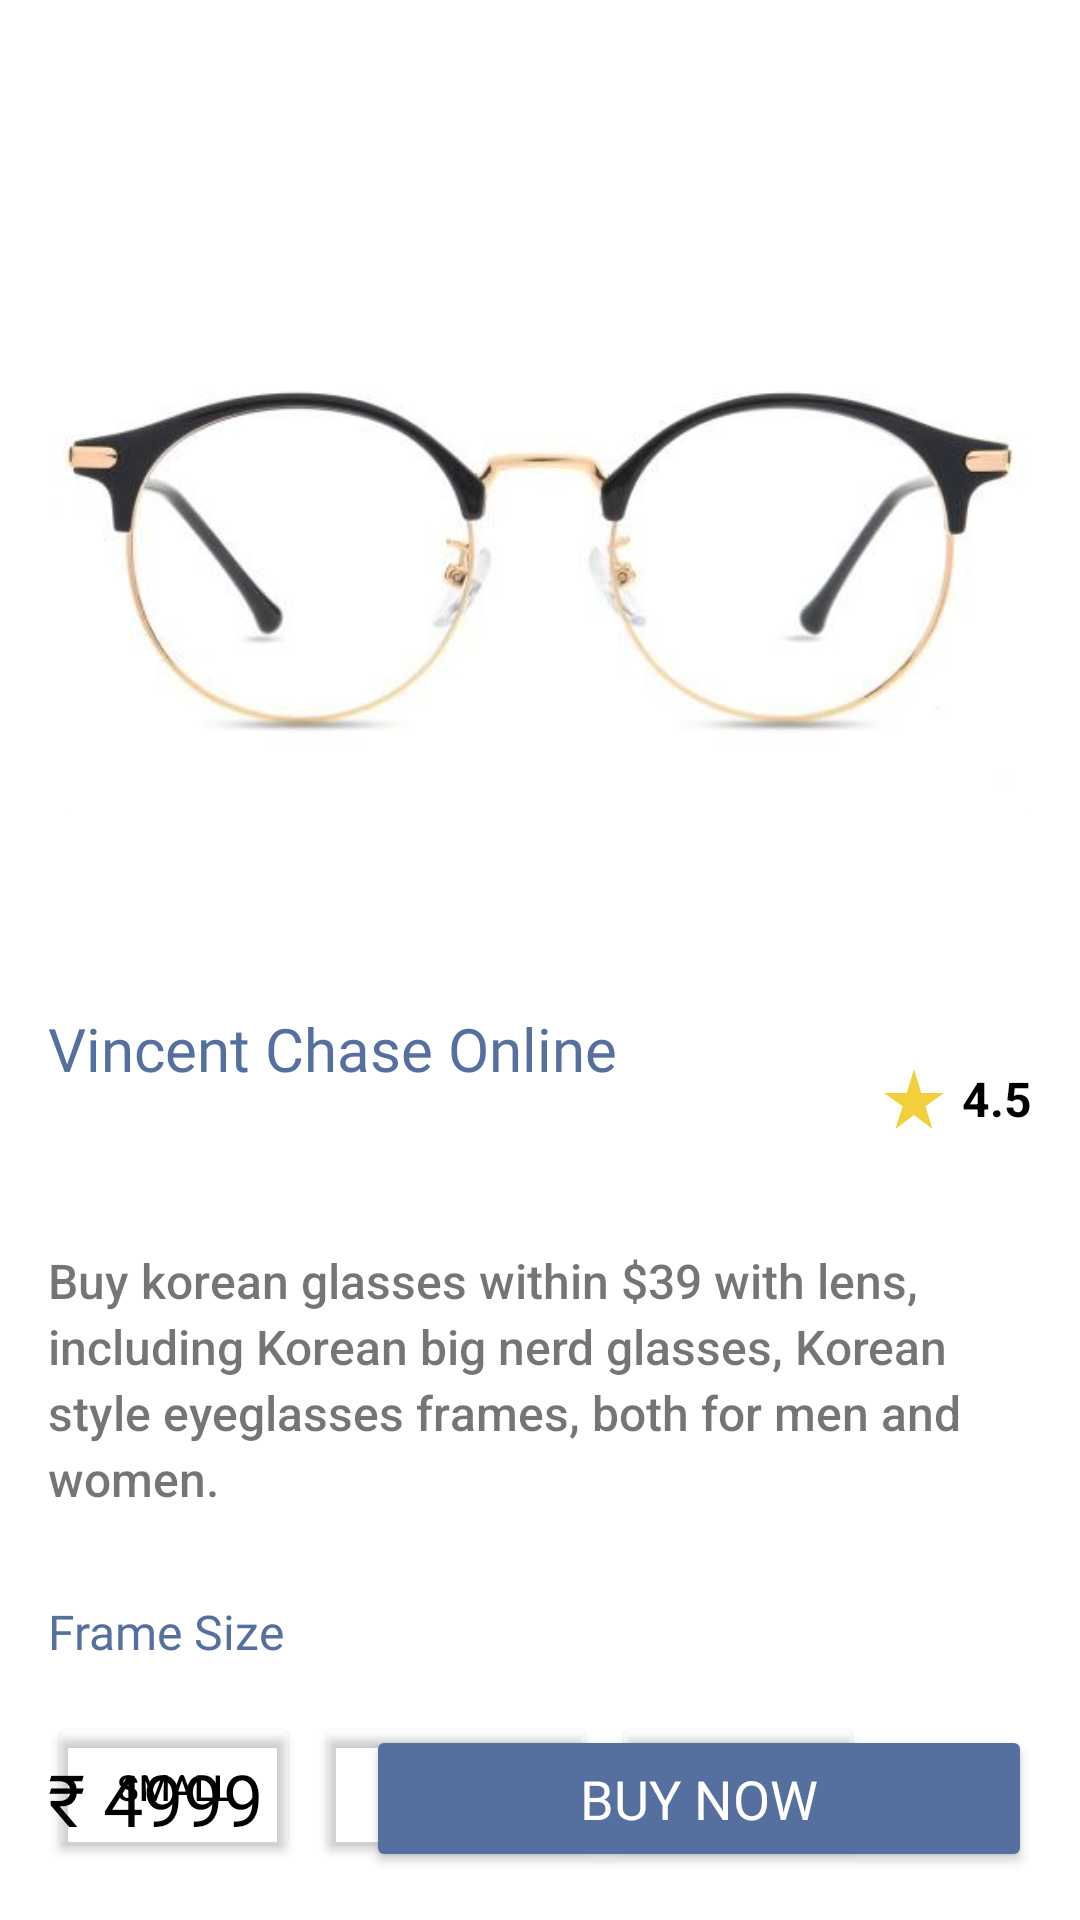

Layout XML and referenced resources for this Android screen:
<!-- AndroidManifest.xml: application theme Theme.GoogleFormWithSQL -->
<!-- res/layout/activity_product_details.xml -->
<?xml version="1.0" encoding="utf-8"?>
<androidx.constraintlayout.widget.ConstraintLayout xmlns:android="http://schemas.android.com/apk/res/android"
    xmlns:app="http://schemas.android.com/apk/res-auto"
    xmlns:tools="http://schemas.android.com/tools"
    android:layout_width="match_parent"
    android:layout_height="match_parent"
    tools:context=".ProductDetails">

    <Button
        android:id="@+id/button3"
        android:layout_width="94dp"
        android:layout_height="50dp"
        android:layout_marginStart="5dp"
        android:layout_marginLeft="5dp"
        android:text="medium"
        android:textColor="#000000"
        android:textSize="12sp"
        app:backgroundTint="#00000000"
        app:layout_constraintBottom_toBottomOf="@+id/button2"
        app:layout_constraintStart_toEndOf="@+id/button2"
        app:layout_constraintTop_toTopOf="@+id/button2" />

    <Button
        android:id="@+id/button4"
        android:layout_width="84dp"
        android:layout_height="50dp"
        android:layout_marginStart="5dp"
        android:layout_marginLeft="5dp"
        android:text="large"
        android:textColor="#000000"
        android:textSize="12sp"
        app:backgroundTint="#00000000"
        app:layout_constraintBottom_toBottomOf="@+id/button3"
        app:layout_constraintStart_toEndOf="@+id/button3"
        app:layout_constraintTop_toTopOf="@+id/button3" />

    <ImageView
        android:id="@+id/big_image"
        android:layout_width="match_parent"
        android:layout_height="260dp"
        android:layout_marginTop="60dp"
        android:layout_marginRight="16dp"
        android:layout_marginLeft="16dp"
        app:layout_constraintEnd_toEndOf="parent"
        app:layout_constraintStart_toStartOf="parent"
        app:layout_constraintTop_toTopOf="parent"
        app:srcCompat="@drawable/product" />

    <ImageView
        android:id="@+id/back_button"
        android:layout_width="24dp"
        android:layout_height="24dp"
        android:layout_marginStart="20dp"
        android:layout_marginLeft="20dp"
        android:layout_marginTop="20dp"
        app:layout_constraintStart_toStartOf="parent"
        app:layout_constraintTop_toTopOf="parent"
        app:srcCompat="@drawable/ic_baseline_keyboard_arrow_left_24"
        tools:ignore="VectorDrawableCompat" />

    <ImageView
        android:id="@+id/like_button"
        android:layout_width="24dp"
        android:layout_height="24dp"
        android:layout_marginTop="20dp"
        android:layout_marginEnd="20dp"
        android:layout_marginRight="20dp"
        app:layout_constraintEnd_toEndOf="parent"
        app:layout_constraintTop_toTopOf="parent"
        app:srcCompat="@drawable/ic_like_heart"
        tools:ignore="VectorDrawableCompat" />

    <TextView
        android:id="@+id/prod_name"
        android:layout_width="250dp"
        android:layout_height="60dp"
        android:layout_marginStart="16dp"
        android:layout_marginLeft="16dp"
        android:layout_marginTop="16dp"
        android:fontFamily="@font/bungee"
        android:text="Vincent Chase Online"
        android:textColor="#55709E"
        android:textSize="20sp"
        app:layout_constraintStart_toStartOf="parent"
        app:layout_constraintTop_toBottomOf="@+id/big_image" />

    <TextView
        android:id="@+id/rating1"
        android:layout_width="wrap_content"
        android:layout_height="wrap_content"
        android:layout_marginEnd="16dp"
        android:layout_marginRight="16dp"
        android:text="4.5"
        android:textColor="#000000"
        android:textSize="16sp"
        android:textStyle="bold"
        app:layout_constraintBottom_toBottomOf="@+id/prod_name"
        app:layout_constraintEnd_toEndOf="parent"
        app:layout_constraintTop_toTopOf="@+id/prod_name" />

    <ImageView
        android:id="@+id/imageView11"
        android:layout_width="wrap_content"
        android:layout_height="wrap_content"
        android:layout_marginEnd="4dp"
        android:layout_marginRight="4dp"
        app:layout_constraintBottom_toBottomOf="@+id/rating1"
        app:layout_constraintEnd_toStartOf="@+id/rating1"
        app:layout_constraintTop_toTopOf="@+id/rating1"
        app:srcCompat="@drawable/ic_baseline_star_rate_24"
        tools:ignore="VectorDrawableCompat" />

    <TextView
        android:id="@+id/detailsText"
        android:layout_width="0dp"
        android:layout_height="93dp"
        android:layout_marginTop="20dp"
        android:fontFamily="sans-serif-medium"
        android:lineSpacingExtra="3dp"
        android:text="Buy korean glasses within $39 with lens, including Korean big nerd glasses, Korean style eyeglasses frames, both for men and women."
        android:textSize="16sp"
        app:layout_constraintEnd_toEndOf="@+id/rating1"
        app:layout_constraintStart_toStartOf="@+id/prod_name"
        app:layout_constraintTop_toBottomOf="@+id/prod_name" />

    <TextView
        android:id="@+id/textView19"
        android:layout_width="wrap_content"
        android:layout_height="wrap_content"
        android:layout_marginTop="24dp"
        android:fontFamily="@font/galindo"
        android:text="Frame Size"
        android:textColor="#55709E"
        android:textSize="16sp"
        app:layout_constraintStart_toStartOf="@+id/detailsText"
        app:layout_constraintTop_toBottomOf="@+id/detailsText" />

    <Button
        android:id="@+id/buy_button"
        android:layout_width="222dp"
        android:layout_height="49dp"
        android:layout_marginEnd="16dp"
        android:layout_marginRight="16dp"
        android:layout_marginBottom="16dp"
        android:fontFamily="@font/aclonica"
        android:text="Buy Now"
        android:textColor="#FFFFFF"
        android:textSize="18sp"
        app:backgroundTint="#55709E"
        app:layout_constraintBottom_toBottomOf="parent"
        app:layout_constraintEnd_toEndOf="parent" />

    <TextView
        android:id="@+id/detail_price"
        android:layout_width="wrap_content"
        android:layout_height="wrap_content"
        android:layout_marginStart="16dp"
        android:layout_marginLeft="16dp"
        android:fontFamily="@font/galindo"
        android:text="₹ 4999"
        android:textColor="#000000"
        android:textSize="24sp"
        app:layout_constraintBottom_toBottomOf="@+id/buy_button"
        app:layout_constraintStart_toStartOf="parent"
        app:layout_constraintTop_toTopOf="@+id/buy_button" />

    <Button
        android:id="@+id/button2"
        android:layout_width="84dp"
        android:layout_height="50dp"
        android:layout_marginStart="16dp"
        android:layout_marginLeft="16dp"
        android:layout_marginTop="16dp"
        android:text="small"
        android:textColor="#000000"
        android:textSize="12sp"
        app:backgroundTint="#00000000"
        app:layout_constraintStart_toStartOf="parent"
        app:layout_constraintTop_toBottomOf="@+id/textView19" />
</androidx.constraintlayout.widget.ConstraintLayout>
<!-- resources referenced by this layout -->
<resources>
  <!-- drawable ic_baseline_star_rate_24 (drawable) -->
  <vector android:height="24dp" android:tint="#F2D03C"
      android:viewportHeight="24" android:viewportWidth="24"
      android:width="24dp" xmlns:android="http://schemas.android.com/apk/res/android">
      <path android:fillColor="@android:color/white" android:pathData="M14.43,10l-2.43,-8l-2.43,8l-7.57,0l6.18,4.41l-2.35,7.59l6.17,-4.69l6.18,4.69l-2.35,-7.59l6.17,-4.41z"/>
  </vector>
  <!-- drawable product: jpg bitmap (drawable, 10702 bytes) -->
  <style name="Theme.GoogleFormWithSQL" parent="Theme.MaterialComponents.DayNight.NoActionBar">
          
          <item name="colorPrimary">@color/purple_500</item>
          <item name="colorPrimaryVariant">@color/purple_700</item>
          <item name="colorOnPrimary">@color/white</item>
          <item name="android:statusBarColor" tools:targetApi="lollipop">#00000000</item>
          
      </style>
  <!-- not gathered from this repository: default colours our renderer supplied (Android Studio template values) -->
  <color name="purple_500">#FF6200EE</color>
  <color name="purple_700">#FF3700B3</color>
  <color name="white">#FFFFFFFF</color>
</resources>
